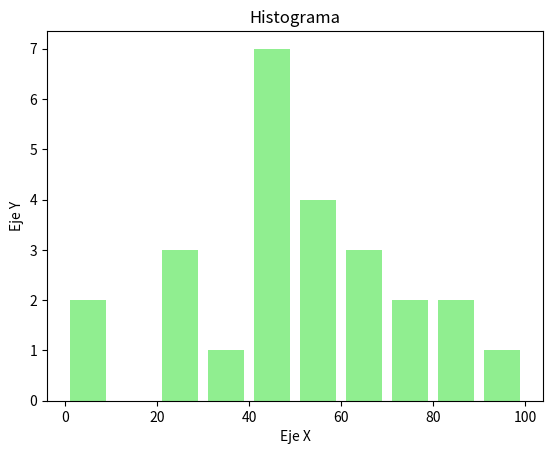

Python code for this plot:
import matplotlib.pyplot as plt

#Definir los datos
a = [22,55,62,45,21,22,34,42,42,4,2,102,95,85,55,110,120,70,65,55,111,115,80,75,65,54,44,43,42,48]
bins = [0,10,20,30,40,50,60,70,80,90,100]

#Configurar las características del gráfico
plt.hist(a, bins, histtype = 'bar', rwidth = 0.8, color = 'lightgreen')

#Definir título y nombres de ejes
plt.title('Histograma')
plt.ylabel('Eje Y')
plt.xlabel('Eje X')

#Mostrar figura
plt.show()